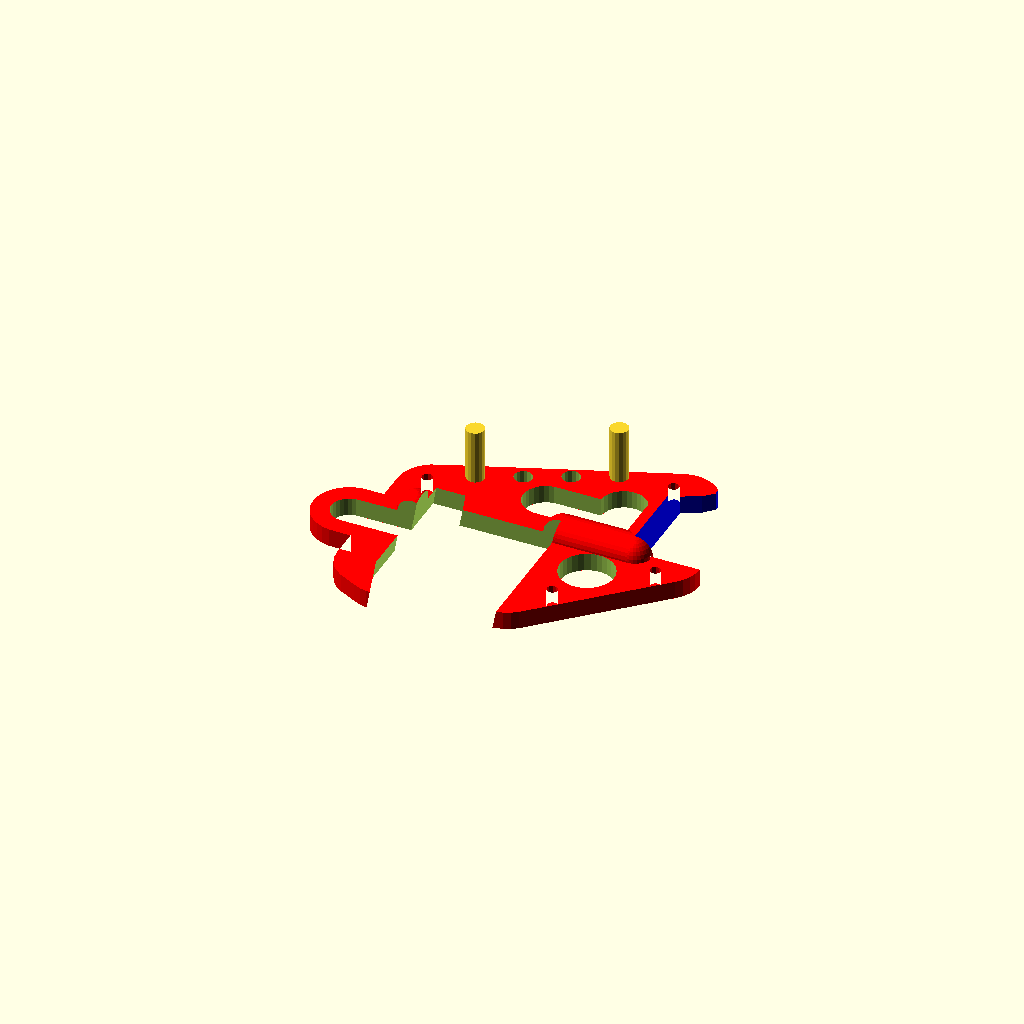
Cell 1 — every parameter at its default value.
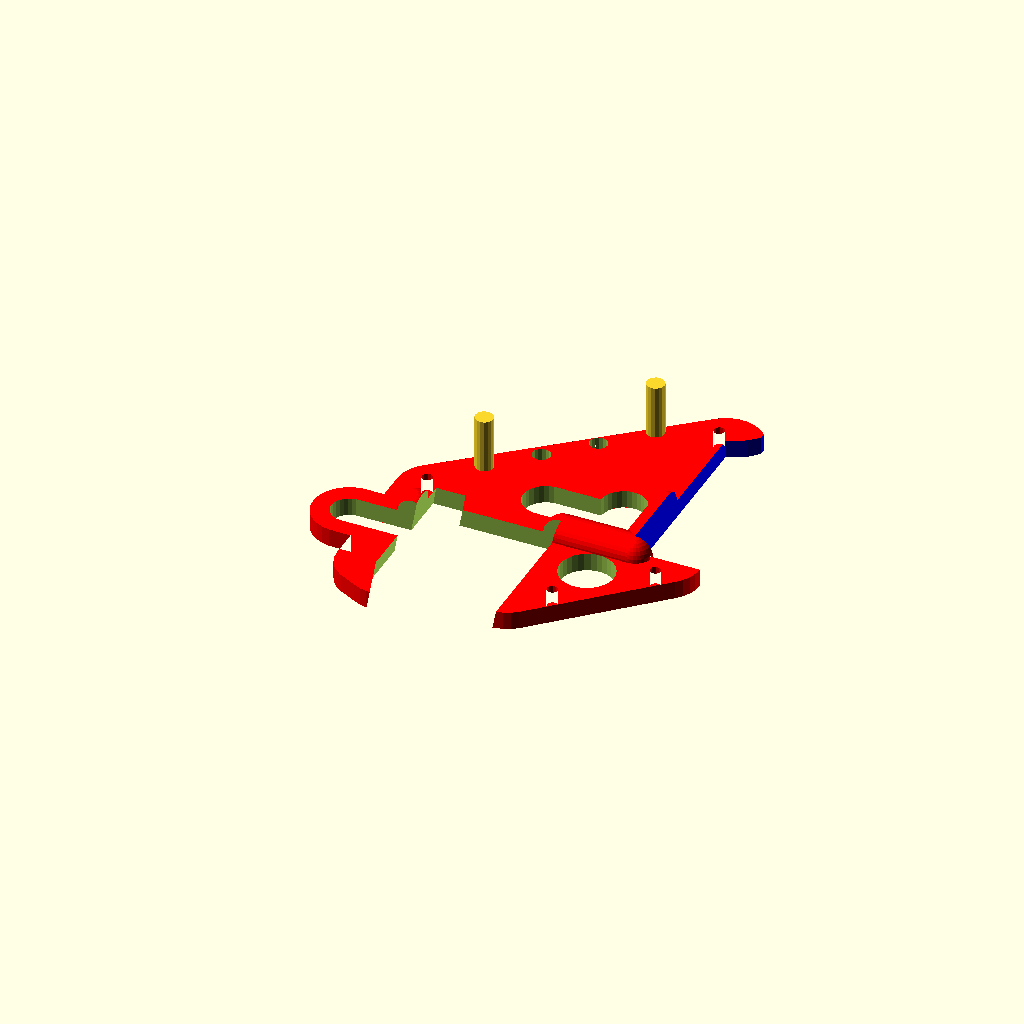
Cell 2 — pw set to 108, the other parameters unchanged.
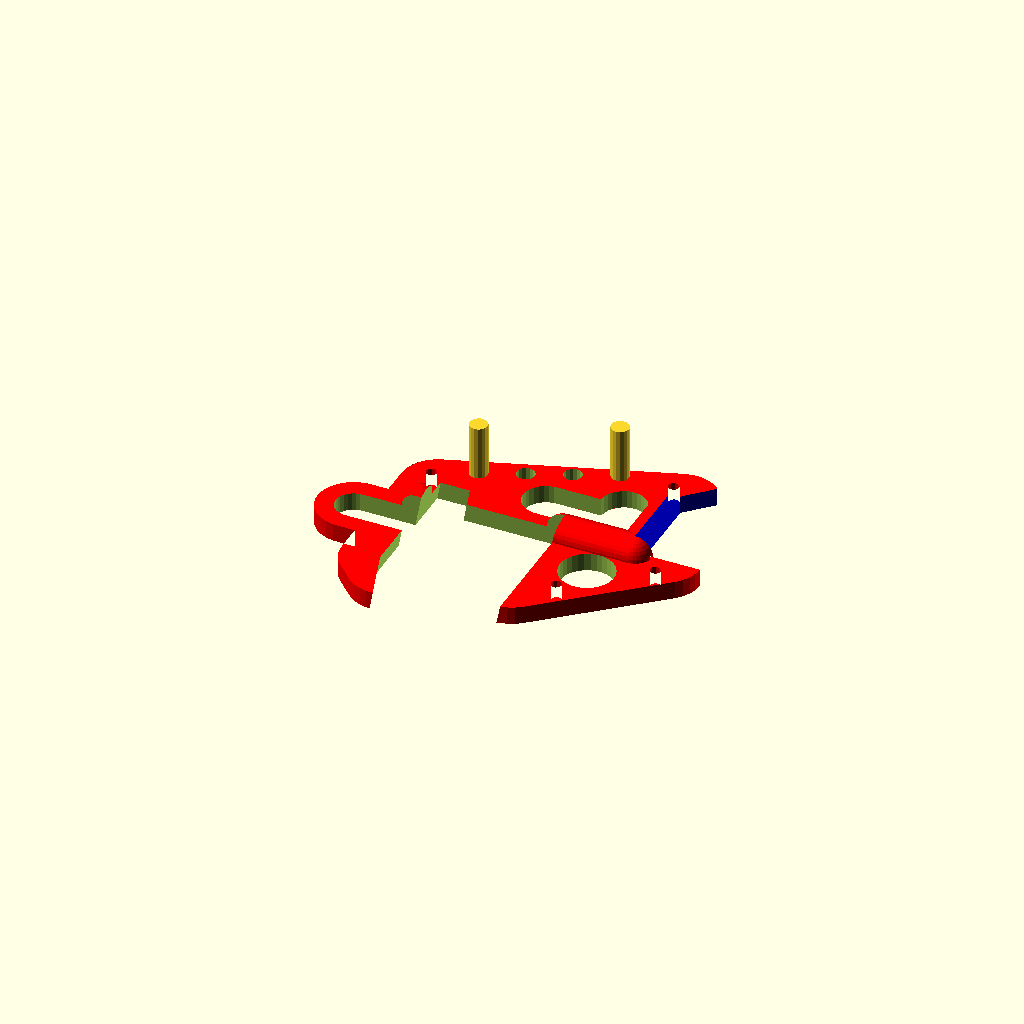
Cell 3: the same model with dx = 10.
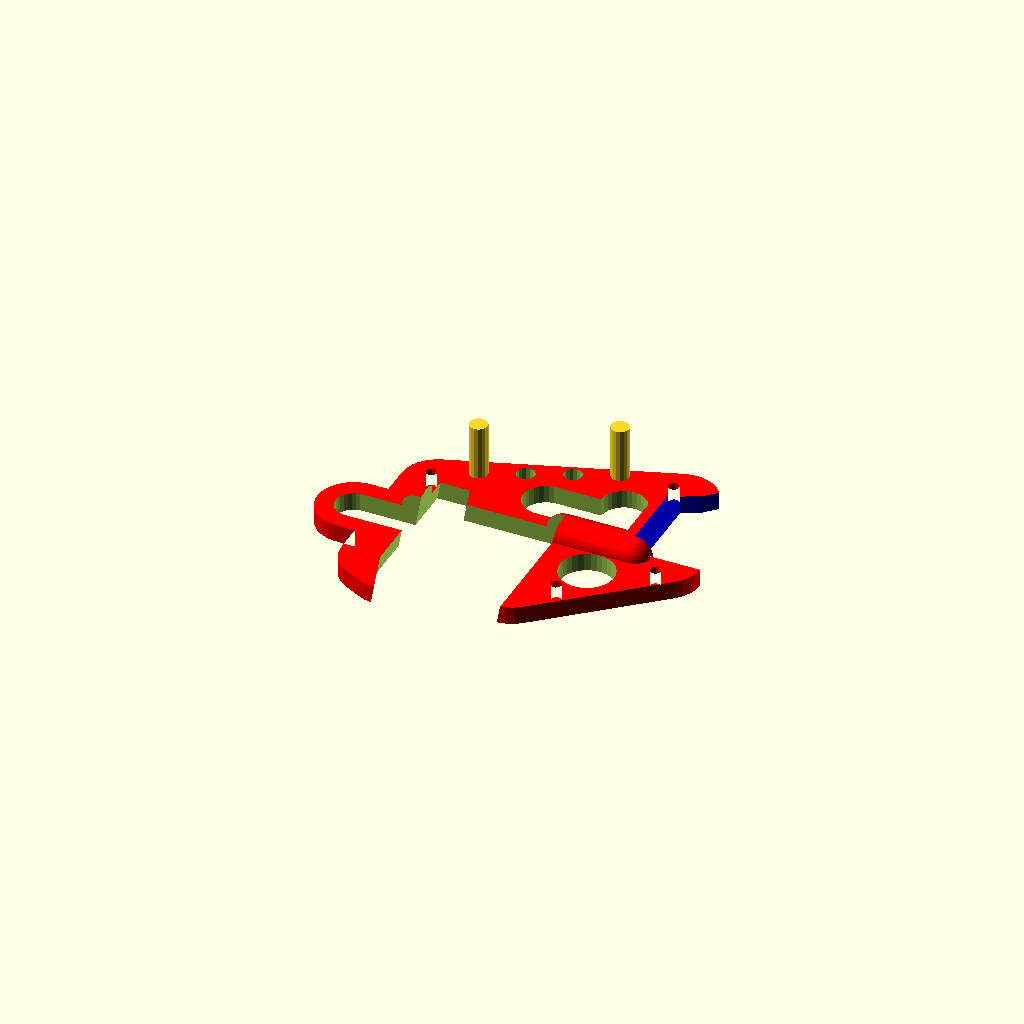
Cell 4: the same model with rd = 10.
All cells are drawn from one camera (rotation 55°, 0°, 25°, orthographic, colour scheme Cornfield), so only the parameter changes between them.
Source of the model, myprints/fan_hole.scad:

pw = 54; //Pillar without edge stuff
dy = 10;
dx = 5;
rd = 5; //Size of rubbery thing.

inf =200;

module pillar_profile()
{
    polygon([[-inf,0], [0,0], [0,pw], [-dy, pw + dx],
             [-dy-rd, pw + dx+rd], [-inf, pw + dx+rd]]);
    translate([-inf,0]) square([inf-dy-rd,inf]);
}

w=72; //TODO what are these values??
h= 16;
ww=60;
wh=56;
whe=4; //Less distortion needed to click in on the window.

wd = 13; //Distance between windows.

module window_profile()
{
    translate([h,w-ww+rd+dx-wd]) 
    {   polygon([[0,0], [0,-w],[-dy,-w-dx],[-dy-rd,-w-dx-rd],[-h,-w-dx-rd], [-h,0]]);
        translate([-h-wh,-w-dx-rd]) square([wh,ww]);
        translate([-h-wh,ww-w-inf]) square([wh+whe,inf]);
    }
}

ex = 20;
l  = 100;
sl = 30;
cr = 3;

x = l+h; y= w-ww+rd+dx-wd;

module fit_profile()
{
    difference()
    {   union()
        {   minkowski() //TODO spring-like structure to make putting it on easier.
            {
                polygon([[x-dy,y-w-dx], [x,y-w], [x,y], 
                         [0,pw], [0,0], [-h,0],
                         [x-wh-h, y-(w+ww)/2]]);
                circle(ex);
            }
            translate([x+sl,y-w/2])
            {   circle(ex);
                translate([-sl/2,0]) square([sl,2*ex],center=true);
            }
        }
/*      translate([x+sl,y-w/2]) //Removed later.
        {   circle(ex/2);
            translate([-sl,0]) square([2*sl,ex],center=true);
        }*/
        translate([x+ex/3,y+ex/3]) circle(cr); //Holes for adding insolation or something.
        translate([ex/3,pw+ex/3]) circle(cr);
        translate([-h,-ex/2]) circle(cr);
        translate([x-wh-h-ex, y-(w+ww)/2+ex/2]) circle(cr);
    }
}

t = 10; //Thickness of plate.
a = 10; //Angle of window.

mf = 0.2; //Fractions the mounting cylinders go at.
mh = 30; //Height of mounting cylinders.
mr = 5; //idem, radius. 

module item()
{
    xp = l+h+ex/3;  yp= w-ww+rd+dx-wd+ex/3;
    dx = ex/3 - x; dy = pw + ex/3 - y;
    
    r1= ww-t;
    r2= l-ww; //sf=0.2;
    
    difference()
    {
        color([1,0,0]) union()
        {   linear_extrude(height=t) fit_profile();
            intersection()
            {   linear_extrude(height=2*t) fit_profile();
                translate([0,0,t]) union()
                {   translate([x,y-20]) sphere(t);
                    sphere(t);
                    translate([0,ww-2*t]) sphere(t);
                    rotate([-90,0]) cylinder(r=t, h=r1-t);
                    translate([l-ww,0]) sphere(t);
                    rotate([0,90]) cylinder(r=t, h=r2);
                }
            }                
        }
        translate([t+r1/2,t/4+r2/2,-inf])
        {   cube([r1,r2-1.5*t,3*inf], center=true); 
            translate([r1/2,0]) cylinder(r=(r2-1.5*t)/2, h=3*inf);
            translate([-r1/4,(r2-1.5*t)/2]) cylinder(r=r1/4, h=3*inf);
            translate([-r1/2+t/2,-4.75*t]) cylinder(r=1.5*t, h=3*inf);
        }

        translate([l,0]) rotate([0,-a]) translate([0,0,-inf]) linear_extrude(height=3*inf) 
                window_profile();

        color([0,0,1]) translate([0,0,-inf]) linear_extrude(height=3*inf) pillar_profile();

        translate([x+sl,y-w/2,-inf]) linear_extrude(height=3*inf)
        {   circle(ex/2);
            translate([-sl,0]) square([2*sl,ex],center=true);
        }
        
        translate([xp+2*mf*dx, yp+2*mf*dy, -t]) cylinder(r=mr, h=3*t);
        translate([xp+(1-2*mf)*dx, yp+(1-2*mf)*dy, -t]) cylinder(r=mr, h=3*t);
    }
    translate([xp+mf*dx, yp+mf*dy, 0]) cylinder(r=mr, h=mh+t);
    translate([xp+(1-mf)*dx, yp+(1-mf)*dy, 0]) cylinder(r=mr, h=mh+t);
}

scale([-1,1]) item();
Customizer parameters (derived from the source; name, type, default, range or options):
pw: number, default 54
dy: number, default 10
dx: number, default 5
rd: number, default 5
inf: number, default 200
